2-way image classification set "catsanddogs" from GitHub (ml-ams-osram/ml-datasets); label vocabulary: cat, dog.

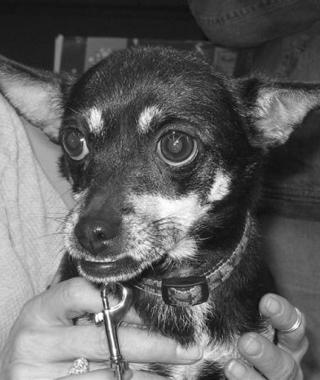
Label: dog

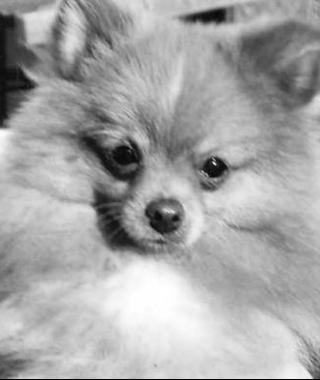
Label: dog

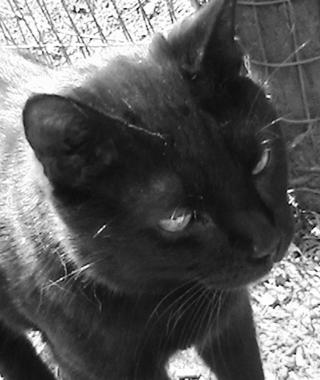
Label: cat

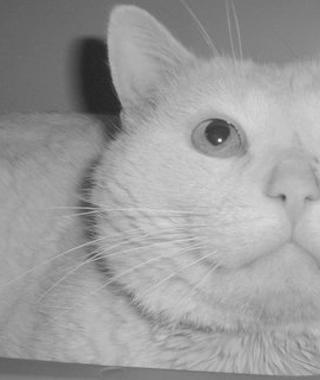
Label: cat

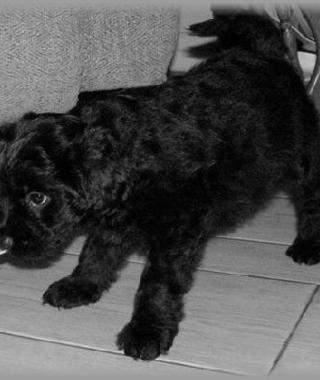
Label: dog

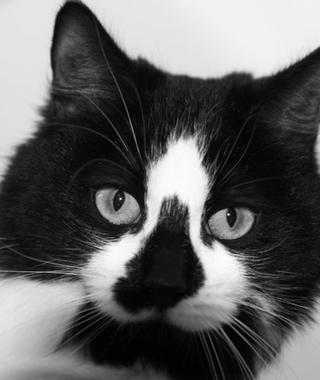
Label: cat
